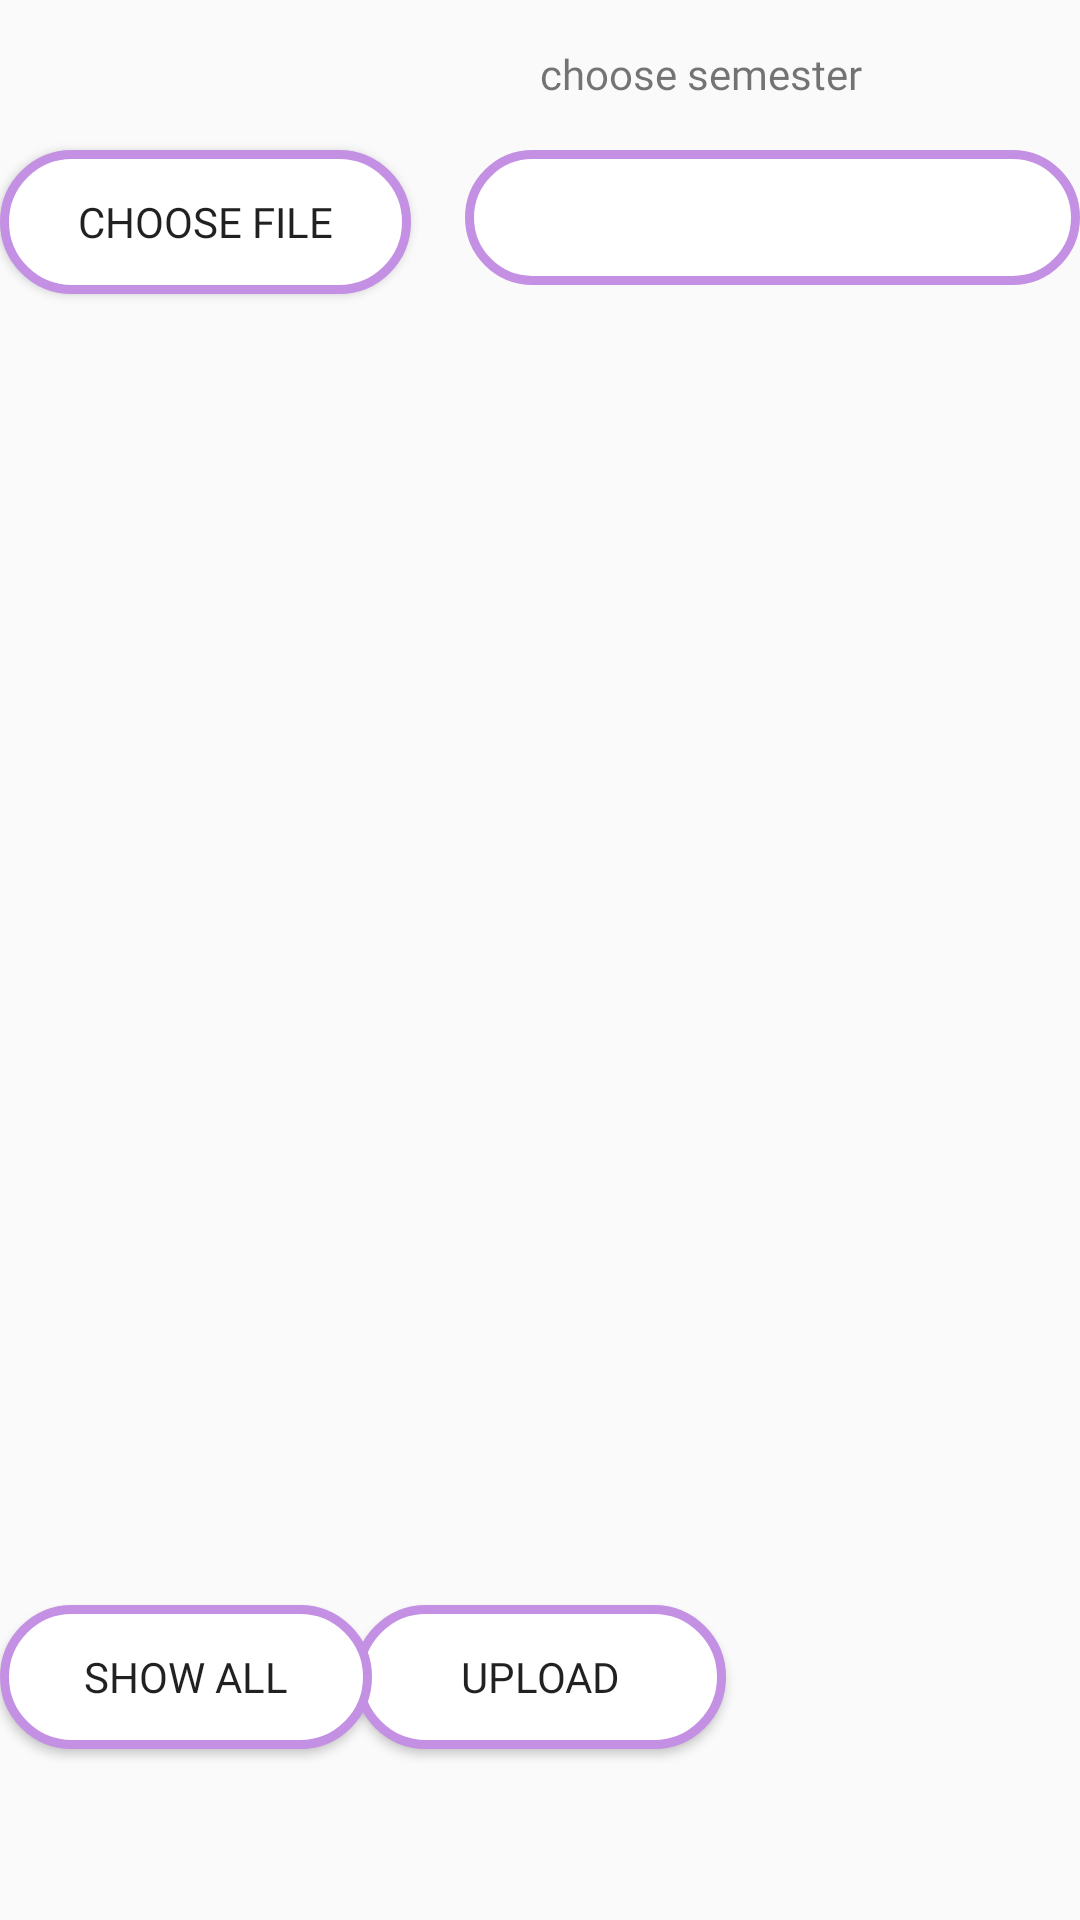

Here is an Android app screen rendered from its layout file. Give the layout XML and the strings, colors and styles it references.
<!-- AndroidManifest.xml: application theme Theme.StudEaze -->
<!-- res/layout/activity_image_upload.xml -->
<?xml version="1.0" encoding="utf-8"?>
<RelativeLayout xmlns:android="http://schemas.android.com/apk/res/android"
    xmlns:app="http://schemas.android.com/apk/res-auto"
    xmlns:tools="http://schemas.android.com/tools"
    android:layout_width="match_parent"
    android:layout_height="match_parent"
    tools:context=".image_upload">


    <Spinner
        android:id="@+id/spinner3"
        android:layout_width="262dp"
        android:layout_height="45dp"
        android:layout_marginLeft="155dp"

        android:layout_marginTop="50dp"
        android:background="@drawable/home_btn" />

    <Button
        android:id="@+id/button_choose_image"
        android:layout_width="137dp"
        android:layout_height="wrap_content"
        android:layout_marginTop="50dp"
        android:background="@drawable/home_btn"
        android:fontFamily="@font/poppins_semibold"
        android:text="Choose file" />

    <ImageView
        android:id="@+id/imageView"
        android:layout_width="285dp"
        android:layout_height="356dp"
        android:layout_above="@id/upload_btn"
        android:layout_below="@id/button_choose_image"
        android:layout_marginLeft="45dp"
        android:layout_marginTop="40dp"
        android:layout_marginBottom="23dp" />

    <androidx.core.widget.ContentLoadingProgressBar
        android:visibility="invisible"
        android:id="@+id/progressBar"
        android:layout_below="@id/imageView"
        android:layout_width="550dp"
        android:layout_height="wrap_content"/>

    <Button
        android:id="@+id/upload_btn"
        android:layout_width="124dp"
        android:layout_height="wrap_content"
        android:layout_alignParentBottom="true"
        android:layout_centerHorizontal="true"
        android:layout_marginBottom="57dp"
        android:fontFamily="@font/poppins_semibold"
        android:background="@drawable/home_btn"
        android:text="Upload" />

    <Button
        android:id="@+id/showall_btn"
        android:layout_width="124dp"
        android:layout_height="wrap_content"
        android:layout_alignParentBottom="true"

        android:layout_marginBottom="57dp"
        android:background="@drawable/home_btn"
        android:fontFamily="@font/poppins_semibold"
        android:text="show all" />

    <TextView
        android:id="@+id/textView2"
        android:layout_width="249dp"
        android:layout_height="wrap_content"
android:layout_marginTop="15dp"
        android:layout_marginLeft="180dp"
        android:fontFamily="@font/poppins_semibold"
        android:text="choose semester" />


</RelativeLayout>
<!-- resources referenced by this layout -->
<resources>
  <!-- drawable home_btn (drawable) -->
  <?xml version="1.0" encoding="utf-8"?>
  <shape xmlns:android="http://schemas.android.com/apk/res/android" android:shape="rectangle">
  <stroke android:width="3dp"
      android:color="@color/light"/>
      <corners android:radius="55dp"/>
      <solid android:color="@color/white"/>
  
  </shape>
  <style name="Theme.StudEaze" parent="Theme.AppCompat.Light.NoActionBar">
          
          <item name="colorOnPrimary">@color/white</item>
          
          <item name="colorSecondary">@color/teal_200</item>
          <item name="colorSecondaryVariant">@color/teal_700</item>
          <item name="colorOnSecondary">@color/black</item>
          
          <item name="android:statusBarColor" tools:targetApi="l">?attr/colorPrimaryVariant</item>
          
      </style>
  <color name="light">#C490E4</color>
  <color name="white">#FFFFFFFF</color>
  <color name="teal_200">#FF03DAC5</color>
  <color name="teal_700">#FF018786</color>
  <color name="black">#FF000000</color>
</resources>
